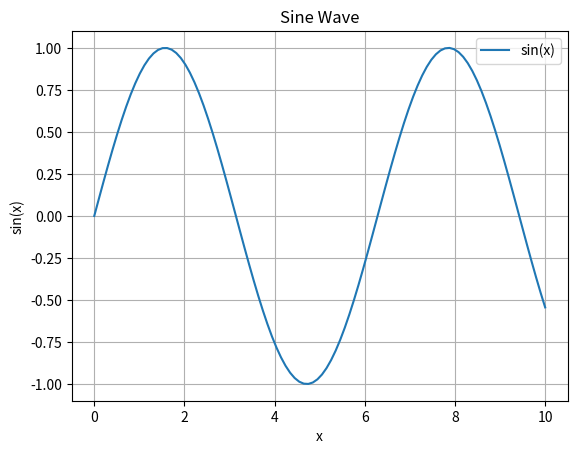

Recreate this plot in Python.
import matplotlib.pyplot as plt
import numpy as np

# Data for plotting
x = np.linspace(0, 10, 100)
y = np.sin(x)

# Plotting the data
plt.plot(x, y, label='sin(x)')
plt.title('Sine Wave')
plt.xlabel('x')
plt.ylabel('sin(x)')
plt.legend()
plt.grid(True)
plt.show()
